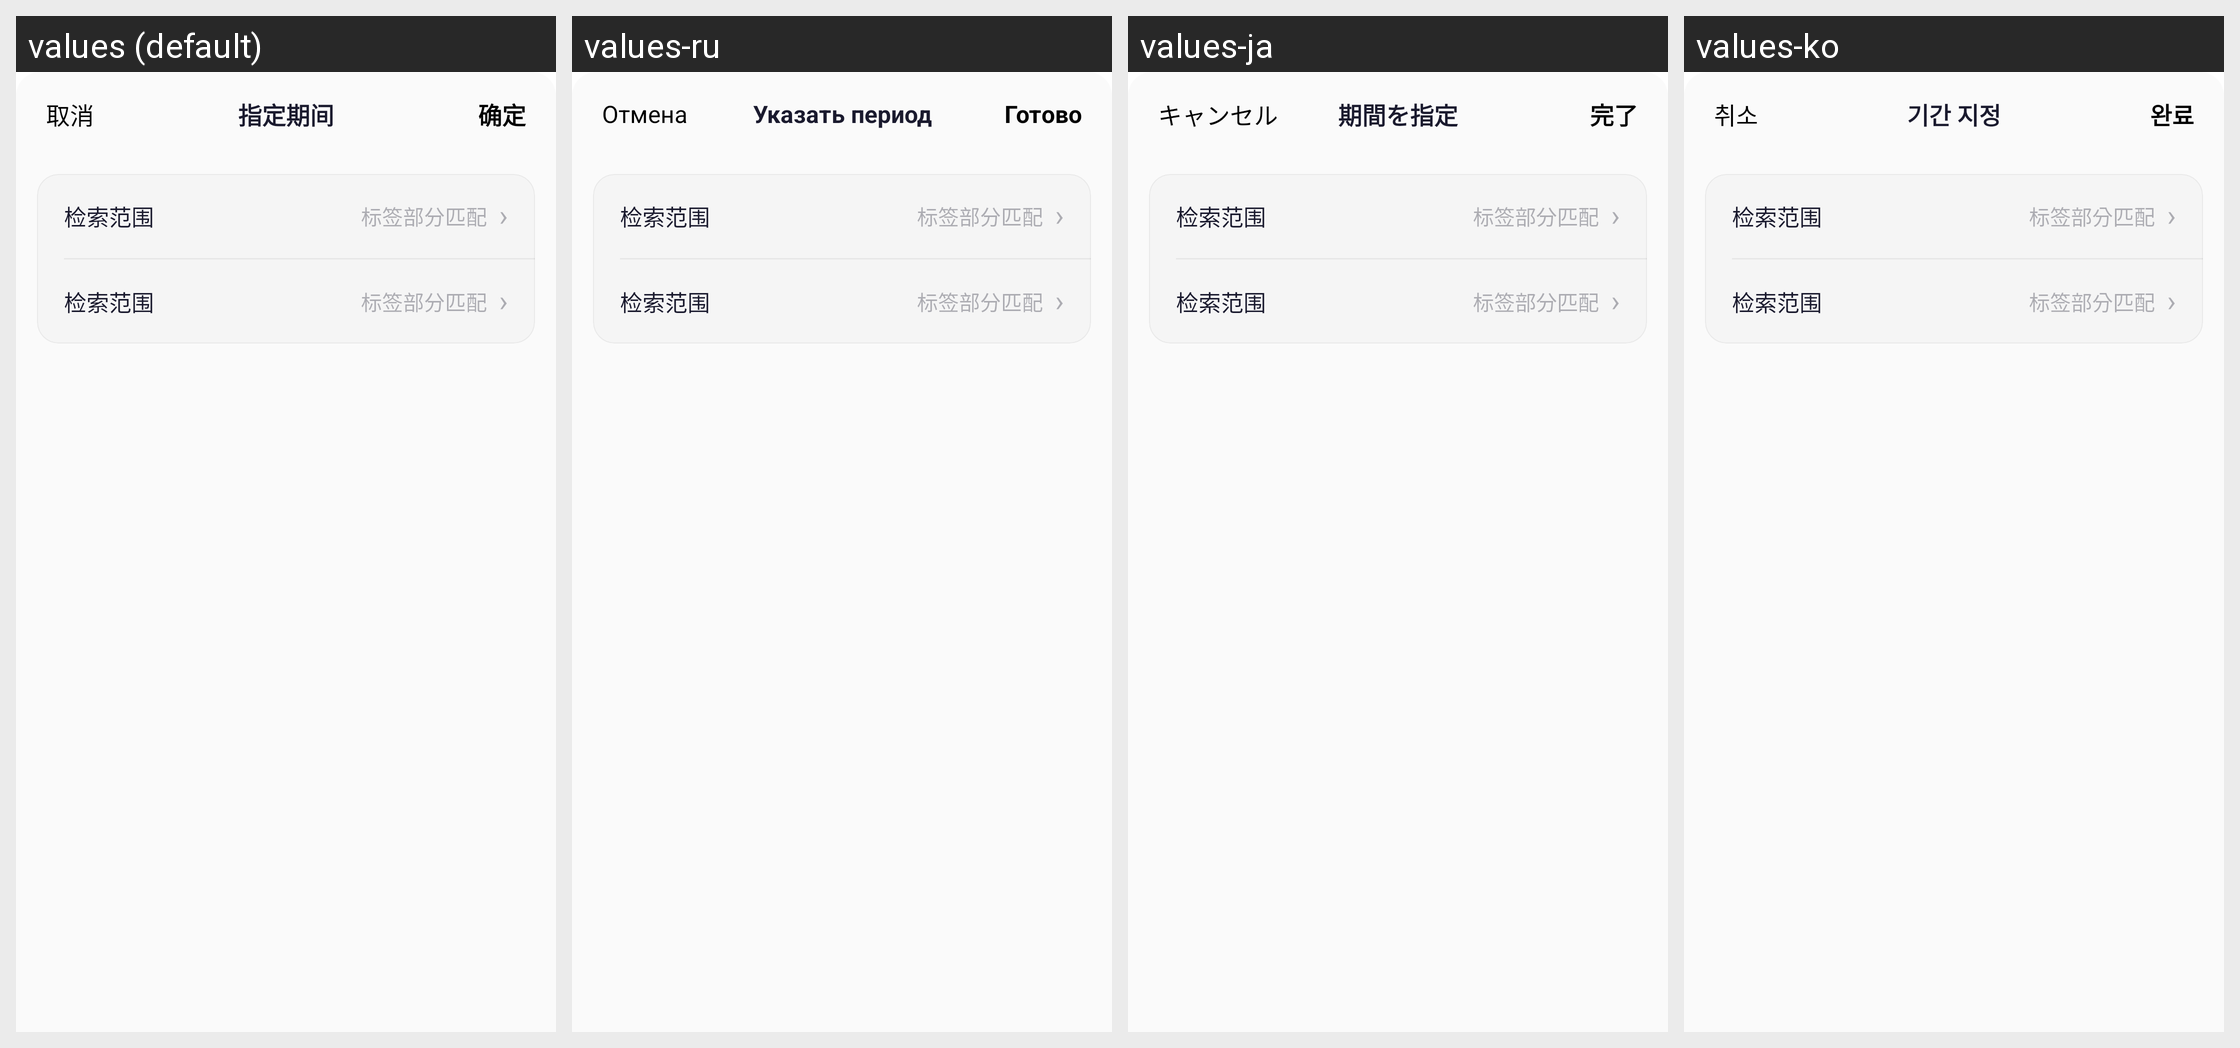

The Android screen above is rendered under several locales of the same app. Produce the string resources it draws, with the default and per-locale values.
Android screen res/layout/dialog_search_filter_date_range.xml rendered under 4 locales, left to right: values (default), values-ru, values-ja, values-ko. Device: Nexus 5 (rendered at 1080×1920; each locale shown at half size, 540×960, under a caption strip naming it); theme AppTheme.
Other locales in the repository, not shown: values-en, values-tr, values-zh-rTW.
Strings drawn on this screen, with the default value and each locale's value (text and hints the layout hard-codes, and strings that could not be matched under every locale, appear in the picture but are not listed):

search_filter_v3_cancel
  values: 取消
  values-ru: Отмена
  values-ja: キャンセル
  values-ko: 취소

search_filter_v3_duration_custom
  values: 指定期间
  values-ru: Указать период
  values-ja: 期間を指定
  values-ko: 기간 지정

search_filter_v3_confirm
  values: 确定
  values-ru: Готово
  values-ja: 完了
  values-ko: 완료
